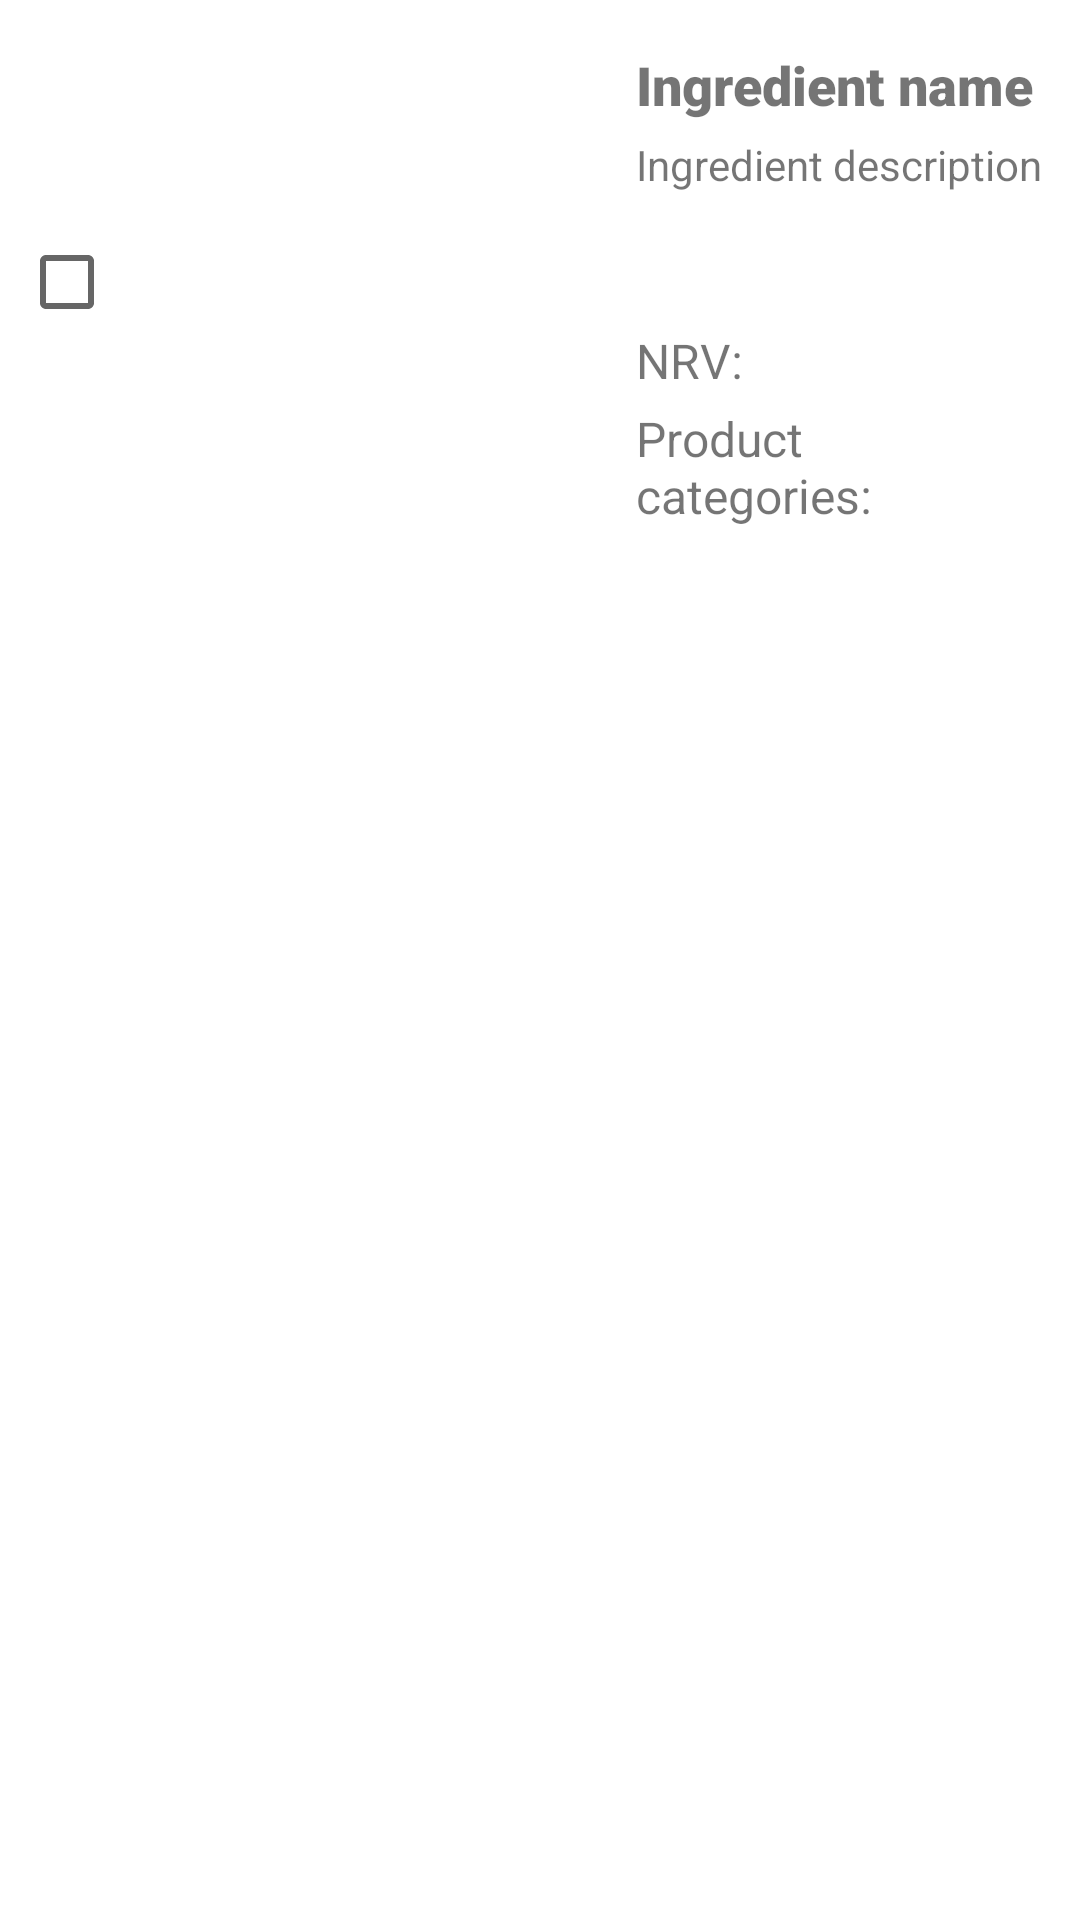

Reconstruct the res/layout file that produces this screen, plus the resources it refers to.
<!-- AndroidManifest.xml: application theme Theme.Project -->
<!-- res/layout/ingredient_checkbox.xml -->
<?xml version="1.0" encoding="utf-8"?>
<RelativeLayout xmlns:android="http://schemas.android.com/apk/res/android"
    xmlns:app="http://schemas.android.com/apk/res-auto"
    android:layout_width="match_parent"
    android:layout_height="wrap_content"
    android:padding="12dp">

    <ImageView
        android:id="@+id/imageIngredientList"
        android:layout_width="150dp"
        android:layout_height="150dp"
        android:layout_alignParentStart="true"
        android:layout_alignParentTop="true"
        android:layout_marginStart="32dp"
        android:layout_marginTop="10dp"
        app:layout_constraintStart_toStartOf="parent"
        app:layout_constraintTop_toTopOf="parent"
        app:srcCompat="@drawable/no_image" />

    <TextView
        android:id="@+id/nameIngredientList"
        style="@style/Widget.AppCompat.TextView"
        android:layout_width="212dp"
        android:layout_height="wrap_content"
        android:layout_alignParentTop="true"
        android:layout_marginStart="18dp"
        android:layout_marginTop="4dp"
        android:layout_toEndOf="@+id/imageIngredientList"
        android:fontFamily="sans-serif-black"
        android:gravity="left"
        android:inputType="textMultiLine"
        android:text="@string/ingredient_name"
        android:textSize="18sp"
        app:layout_constraintStart_toEndOf="@+id/imageIngredientList"
        app:layout_constraintTop_toTopOf="parent" />

    <TextView
        android:id="@+id/descriptionIngredientList"
        android:layout_width="212dp"
        android:layout_height="60dp"
        android:layout_below="@+id/nameIngredientList"
        android:layout_marginStart="18dp"
        android:layout_marginTop="5dp"
        android:layout_toEndOf="@+id/imageIngredientList"
        android:gravity="top|left"
        android:text="@string/ingredient_description"
        android:textSize="14sp"
        app:layout_constraintStart_toEndOf="@+id/imageIngredientList"
        app:layout_constraintTop_toBottomOf="@+id/nameIngredientList" />

    <TextView
        android:id="@+id/ingredientNRVList"
        android:layout_width="wrap_content"
        android:layout_height="22dp"
        android:layout_below="@+id/descriptionIngredientList"
        android:layout_marginStart="18dp"
        android:layout_marginTop="4dp"
        android:layout_toEndOf="@+id/imageIngredientList"
        android:fontFamily="sans-serif"
        android:text="@string/nrv"
        android:textSize="16sp"
        app:layout_constraintEnd_toEndOf="parent"
        app:layout_constraintTop_toBottomOf="@+id/descriptionIngredientList" />

    <TextView
        android:id="@+id/ingredientCategoriesList"
        android:layout_width="wrap_content"
        android:layout_height="wrap_content"
        android:layout_below="@+id/ingredientNRVList"
        android:layout_marginStart="18dp"
        android:layout_marginTop="4dp"
        android:layout_toEndOf="@+id/imageIngredientList"
        android:fontFamily="sans-serif"
        android:text="@string/product_categories"
        android:textSize="16sp"
        app:layout_constraintStart_toEndOf="@+id/imageIngredientList"
        app:layout_constraintTop_toBottomOf="@+id/ingredientNRVList" />

    <CheckBox
        android:id="@+id/selectIngredientCheckbox"
        android:layout_width="28dp"
        android:layout_height="wrap_content"
        android:layout_alignParentStart="true"
        android:layout_alignParentTop="true"
        android:layout_marginStart="-6dp"
        android:layout_marginTop="58dp" />

</RelativeLayout>
<!-- resources referenced by this layout -->
<resources>
  <string name="ingredient_description">Ingredient description</string>
  <string name="ingredient_name">Ingredient name</string>
  <string name="nrv">NRV:</string>
  <string name="product_categories">Product categories:</string>
  <style name="Theme.Project" parent="Theme.MaterialComponents.Light.NoActionBar">
          
          <item name="colorPrimary">@color/rajah</item>
          <item name="colorPrimaryVariant">@color/mellow_appicot</item>
          <item name="colorOnPrimary">@color/white</item>
          
          <item name="colorSecondary">@color/brown_sugar</item>
          <item name="colorSecondaryVariant">@color/russet</item>
          <item name="colorOnSecondary">@color/black</item>
          
          <item name="android:statusBarColor" tools:targetApi="l">?attr/colorPrimaryVariant</item>
          
      </style>
  <color name="rajah">#F4A651</color>
  <color name="mellow_appicot">#FFB864</color>
  <color name="white">#FFFFFFFF</color>
  <color name="brown_sugar">#A5663C</color>
  <color name="russet">#89563A</color>
  <color name="black">#FF000000</color>
</resources>
